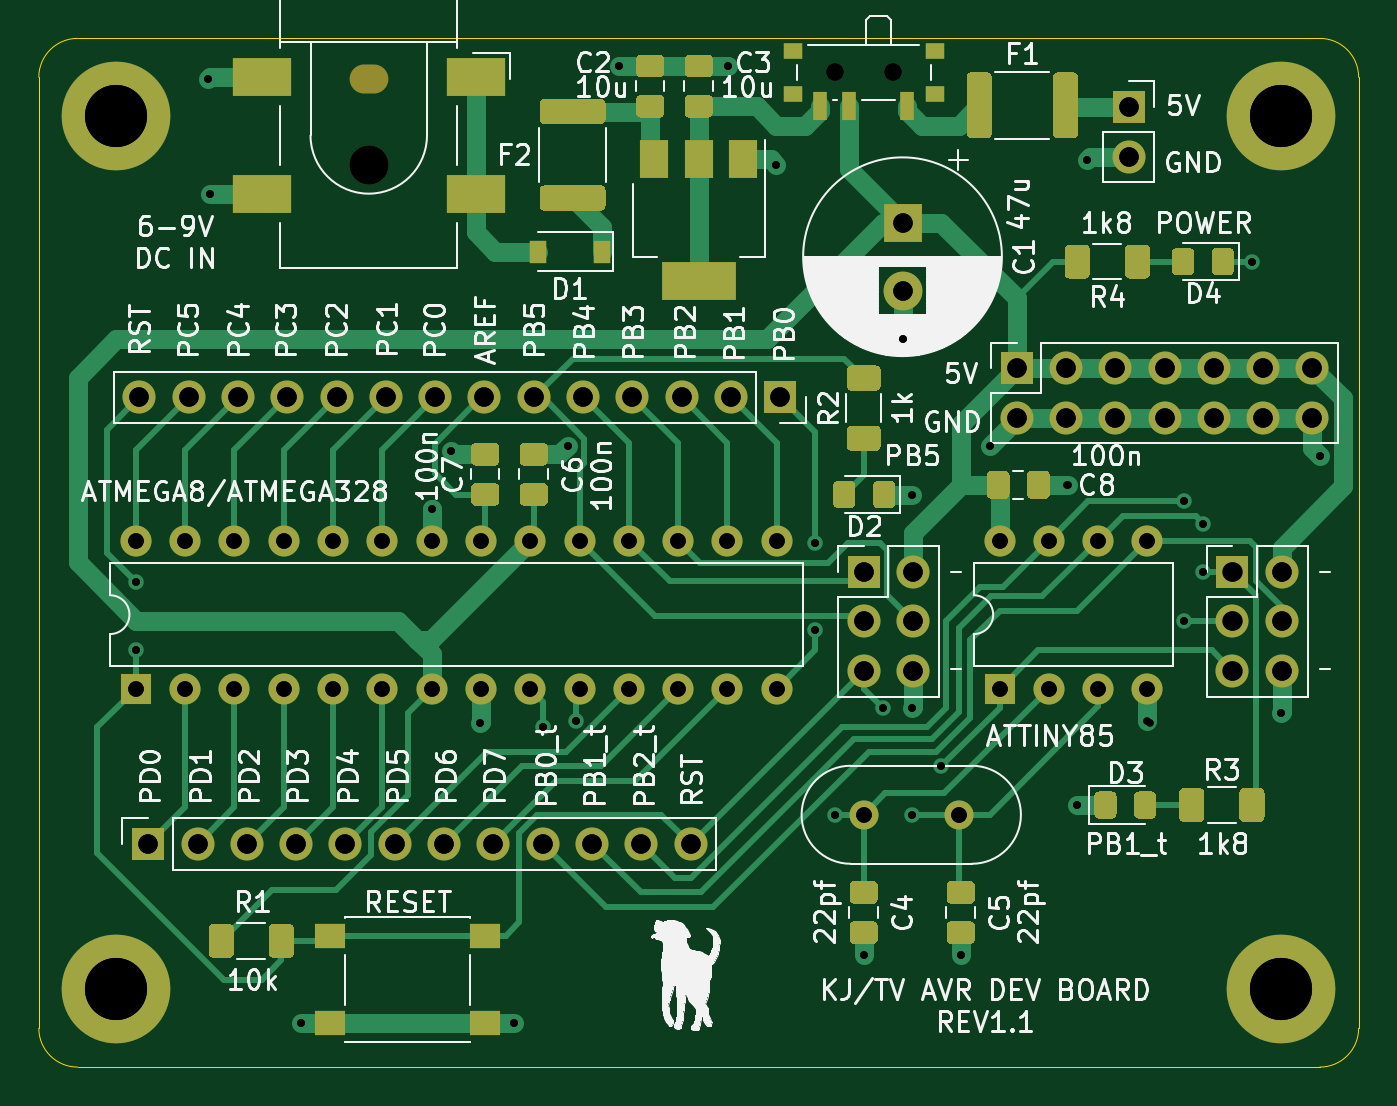
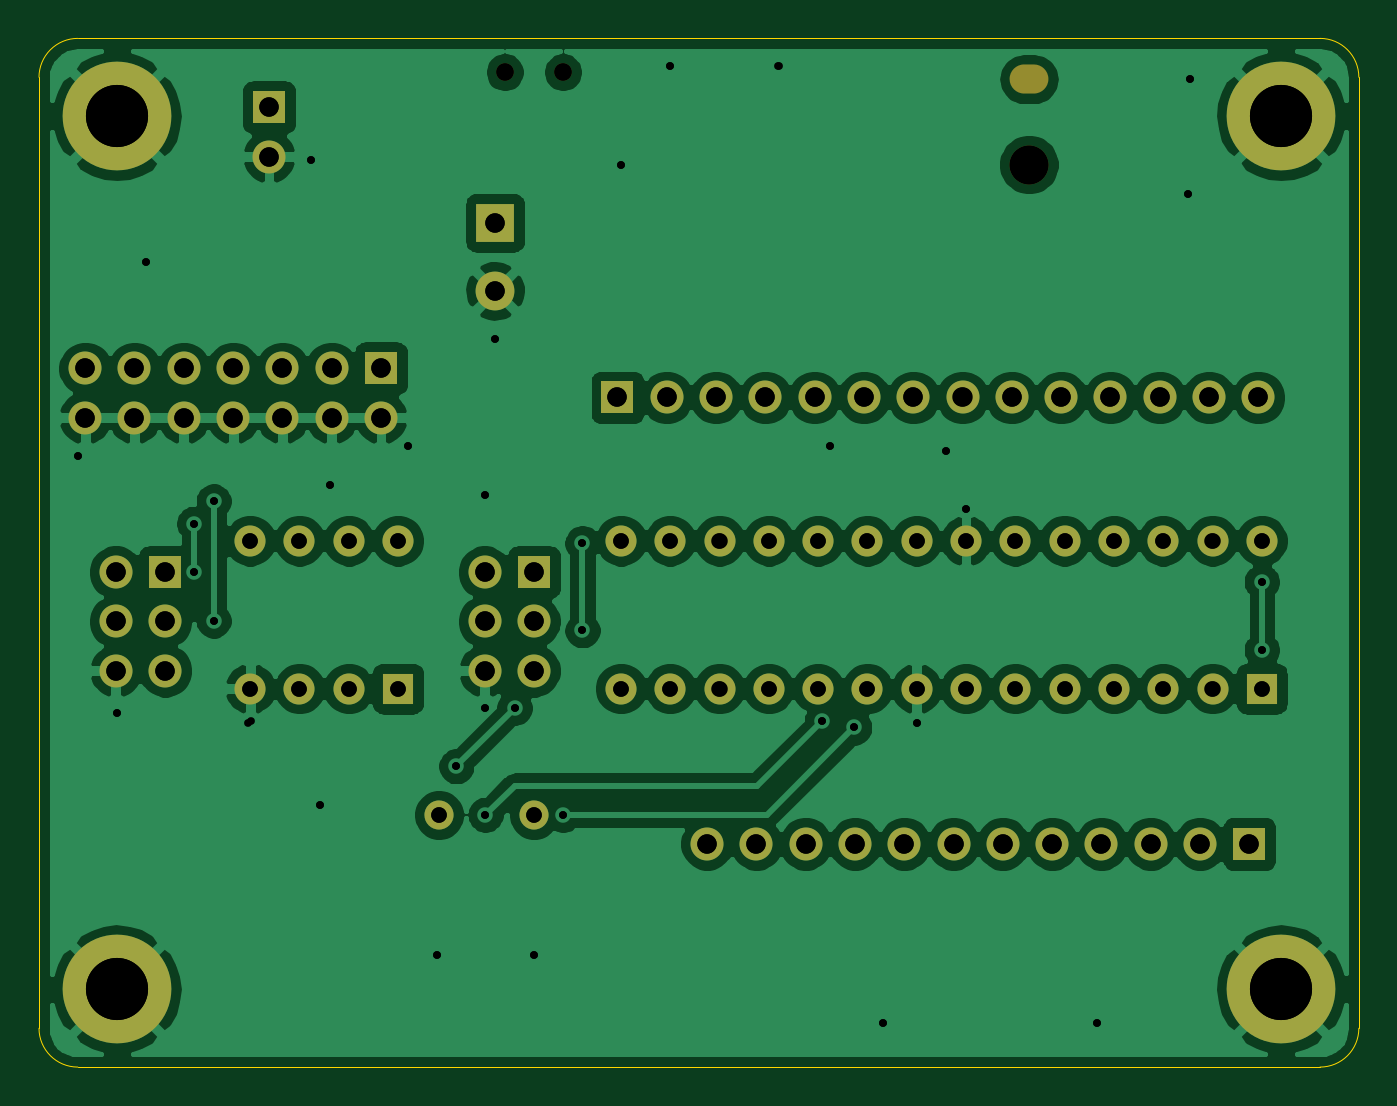
Circuit board: 12 layer files. Board 68.0 x 53.0 mm.
- bottom_copper: AVRDevBoardRev1.1-B_Cu.gbr (148718 bytes)
- bottom_mask: AVRDevBoardRev1.1-B_Mask.gbr (3720 bytes)
- paste: AVRDevBoardRev1.1-B_Paste.gbr (468 bytes)
- bottom_silk: AVRDevBoardRev1.1-B_SilkS.gbr (469 bytes)
- outline: AVRDevBoardRev1.1-Edge_Cuts.gbr (1000 bytes)
- top_copper: AVRDevBoardRev1.1-F_Cu.gbr (37388 bytes)
- top_mask: AVRDevBoardRev1.1-F_Mask.gbr (15778 bytes)
- paste: AVRDevBoardRev1.1-F_Paste.gbr (12561 bytes)
- top_silk: AVRDevBoardRev1.1-F_SilkS.gbr (105146 bytes)
- drill: AVRDevBoardRev1.1-NPTH.drl (400 bytes)
- drill: AVRDevBoardRev1.1-PTH.drl (2484 bytes)
- drill: AVRDevBoardRev1.1.drl (2562 bytes)

=== bottom_copper: AVRDevBoardRev1.1-B_Cu.gbr (148718 bytes, source omitted) ===
=== bottom_mask: AVRDevBoardRev1.1-B_Mask.gbr ===
%TF.GenerationSoftware,KiCad,Pcbnew,(5.1.7)-1*%
%TF.CreationDate,2021-07-08T13:40:54+10:00*%
%TF.ProjectId,AVRDevBoardRev1.1,41565244-6576-4426-9f61-726452657631,rev?*%
%TF.SameCoordinates,Original*%
%TF.FileFunction,Soldermask,Bot*%
%TF.FilePolarity,Negative*%
%FSLAX46Y46*%
G04 Gerber Fmt 4.6, Leading zero omitted, Abs format (unit mm)*
G04 Created by KiCad (PCBNEW (5.1.7)-1) date 2021-07-08 13:40:54*
%MOMM*%
%LPD*%
G01*
G04 APERTURE LIST*
%ADD10R,2.000000X2.000000*%
%ADD11C,2.000000*%
%ADD12C,5.600000*%
%ADD13R,1.700000X1.700000*%
%ADD14O,1.700000X1.700000*%
%ADD15O,2.000000X1.500000*%
%ADD16C,0.900000*%
%ADD17R,1.600000X1.600000*%
%ADD18O,1.600000X1.600000*%
%ADD19C,1.500000*%
G04 APERTURE END LIST*
D10*
%TO.C,C1*%
X127500000Y-94500000D03*
D11*
X127500000Y-98000000D03*
%TD*%
D12*
%TO.C,H1*%
X147000000Y-89000000D03*
%TD*%
%TO.C,H2*%
X87000000Y-89000000D03*
%TD*%
%TO.C,H3*%
X87000000Y-134000000D03*
%TD*%
%TO.C,H4*%
X147000000Y-134000000D03*
%TD*%
D13*
%TO.C,J1*%
X139150000Y-88550000D03*
D14*
X139150000Y-91090000D03*
%TD*%
D13*
%TO.C,J2*%
X133380000Y-102000000D03*
D14*
X133380000Y-104540000D03*
X135920000Y-102000000D03*
X135920000Y-104540000D03*
X138460000Y-102000000D03*
X138460000Y-104540000D03*
X141000000Y-102000000D03*
X141000000Y-104540000D03*
X143540000Y-102000000D03*
X143540000Y-104540000D03*
X146080000Y-102000000D03*
X146080000Y-104540000D03*
X148620000Y-102000000D03*
X148620000Y-104540000D03*
%TD*%
D13*
%TO.C,J3*%
X88640000Y-126500000D03*
D14*
X91180000Y-126500000D03*
X93720000Y-126500000D03*
X96260000Y-126500000D03*
X98800000Y-126500000D03*
X101340000Y-126500000D03*
X103880000Y-126500000D03*
X106420000Y-126500000D03*
X108960000Y-126500000D03*
X111500000Y-126500000D03*
X114040000Y-126500000D03*
X116580000Y-126500000D03*
%TD*%
D13*
%TO.C,J4*%
X121200000Y-103500000D03*
D14*
X118660000Y-103500000D03*
X116120000Y-103500000D03*
X113580000Y-103500000D03*
X111040000Y-103500000D03*
X108500000Y-103500000D03*
X105960000Y-103500000D03*
X103420000Y-103500000D03*
X100880000Y-103500000D03*
X98340000Y-103500000D03*
X95800000Y-103500000D03*
X93260000Y-103500000D03*
X90720000Y-103500000D03*
X88180000Y-103500000D03*
%TD*%
D15*
%TO.C,J5*%
X100000000Y-87100000D03*
D11*
X100000000Y-91500000D03*
%TD*%
D14*
%TO.C,J6*%
X128040000Y-117580000D03*
X125500000Y-117580000D03*
X128040000Y-115040000D03*
X125500000Y-115040000D03*
X128040000Y-112500000D03*
D13*
X125500000Y-112500000D03*
%TD*%
%TO.C,J7*%
X144500000Y-112500000D03*
D14*
X147040000Y-112500000D03*
X144500000Y-115040000D03*
X147040000Y-115040000D03*
X144500000Y-117580000D03*
X147040000Y-117580000D03*
%TD*%
D16*
%TO.C,SW1*%
X127000000Y-86740000D03*
X124000000Y-86740000D03*
%TD*%
D17*
%TO.C,U2*%
X132500000Y-118500000D03*
D18*
X140120000Y-110880000D03*
X135040000Y-118500000D03*
X137580000Y-110880000D03*
X137580000Y-118500000D03*
X135040000Y-110880000D03*
X140120000Y-118500000D03*
X132500000Y-110880000D03*
%TD*%
D17*
%TO.C,U3*%
X88000000Y-118500000D03*
D18*
X121020000Y-110880000D03*
X90540000Y-118500000D03*
X118480000Y-110880000D03*
X93080000Y-118500000D03*
X115940000Y-110880000D03*
X95620000Y-118500000D03*
X113400000Y-110880000D03*
X98160000Y-118500000D03*
X110860000Y-110880000D03*
X100700000Y-118500000D03*
X108320000Y-110880000D03*
X103240000Y-118500000D03*
X105780000Y-110880000D03*
X105780000Y-118500000D03*
X103240000Y-110880000D03*
X108320000Y-118500000D03*
X100700000Y-110880000D03*
X110860000Y-118500000D03*
X98160000Y-110880000D03*
X113400000Y-118500000D03*
X95620000Y-110880000D03*
X115940000Y-118500000D03*
X93080000Y-110880000D03*
X118480000Y-118500000D03*
X90540000Y-110880000D03*
X121020000Y-118500000D03*
X88000000Y-110880000D03*
%TD*%
D19*
%TO.C,Y1*%
X125500000Y-125000000D03*
X130400000Y-125000000D03*
%TD*%
M02*

=== paste: AVRDevBoardRev1.1-B_Paste.gbr ===
%TF.GenerationSoftware,KiCad,Pcbnew,(5.1.7)-1*%
%TF.CreationDate,2021-07-08T13:40:54+10:00*%
%TF.ProjectId,AVRDevBoardRev1.1,41565244-6576-4426-9f61-726452657631,rev?*%
%TF.SameCoordinates,Original*%
%TF.FileFunction,Paste,Bot*%
%TF.FilePolarity,Positive*%
%FSLAX46Y46*%
G04 Gerber Fmt 4.6, Leading zero omitted, Abs format (unit mm)*
G04 Created by KiCad (PCBNEW (5.1.7)-1) date 2021-07-08 13:40:54*
%MOMM*%
%LPD*%
G01*
G04 APERTURE LIST*
G04 APERTURE END LIST*
M02*

=== bottom_silk: AVRDevBoardRev1.1-B_SilkS.gbr ===
%TF.GenerationSoftware,KiCad,Pcbnew,(5.1.7)-1*%
%TF.CreationDate,2021-07-08T13:40:54+10:00*%
%TF.ProjectId,AVRDevBoardRev1.1,41565244-6576-4426-9f61-726452657631,rev?*%
%TF.SameCoordinates,Original*%
%TF.FileFunction,Legend,Bot*%
%TF.FilePolarity,Positive*%
%FSLAX46Y46*%
G04 Gerber Fmt 4.6, Leading zero omitted, Abs format (unit mm)*
G04 Created by KiCad (PCBNEW (5.1.7)-1) date 2021-07-08 13:40:54*
%MOMM*%
%LPD*%
G01*
G04 APERTURE LIST*
G04 APERTURE END LIST*
M02*

=== outline: AVRDevBoardRev1.1-Edge_Cuts.gbr ===
%TF.GenerationSoftware,KiCad,Pcbnew,(5.1.7)-1*%
%TF.CreationDate,2021-07-08T13:40:54+10:00*%
%TF.ProjectId,AVRDevBoardRev1.1,41565244-6576-4426-9f61-726452657631,rev?*%
%TF.SameCoordinates,Original*%
%TF.FileFunction,Profile,NP*%
%FSLAX46Y46*%
G04 Gerber Fmt 4.6, Leading zero omitted, Abs format (unit mm)*
G04 Created by KiCad (PCBNEW (5.1.7)-1) date 2021-07-08 13:40:54*
%MOMM*%
%LPD*%
G01*
G04 APERTURE LIST*
%TA.AperFunction,Profile*%
%ADD10C,0.050000*%
%TD*%
G04 APERTURE END LIST*
D10*
X151000000Y-136000000D02*
G75*
G02*
X149000000Y-138000000I-2000000J0D01*
G01*
X85000000Y-138000000D02*
G75*
G02*
X83000000Y-136000000I0J2000000D01*
G01*
X149000000Y-85000000D02*
G75*
G02*
X151000000Y-87000000I0J-2000000D01*
G01*
X83000000Y-87000000D02*
G75*
G02*
X85000000Y-85000000I2000000J0D01*
G01*
X83000000Y-136000000D02*
X83000000Y-87000000D01*
X149000000Y-138000000D02*
X85000000Y-138000000D01*
X151000000Y-87000000D02*
X151000000Y-136000000D01*
X85000000Y-85000000D02*
X149000000Y-85000000D01*
M02*

=== top_copper: AVRDevBoardRev1.1-F_Cu.gbr (37388 bytes, source omitted) ===
=== top_mask: AVRDevBoardRev1.1-F_Mask.gbr (15778 bytes, source omitted) ===
=== paste: AVRDevBoardRev1.1-F_Paste.gbr (12561 bytes, source omitted) ===
=== top_silk: AVRDevBoardRev1.1-F_SilkS.gbr (105146 bytes, source omitted) ===
=== drill: AVRDevBoardRev1.1-NPTH.drl ===
M48
; DRILL file {KiCad (5.1.7)-1} date 07/08/21 13:41:05
; FORMAT={-:-/ absolute / inch / decimal}
; #@! TF.CreationDate,2021-07-08T13:41:05+10:00
; #@! TF.GenerationSoftware,Kicad,Pcbnew,(5.1.7)-1
; #@! TF.FileFunction,NonPlated,1,2,NPTH
FMAT,2
INCH
T1C0.0354
T2C0.0591
T3C0.0787
%
G90
G05
T1
X4.8819Y-3.415
X5.0Y-3.415
T3
X3.937Y-3.6024
T2
G00X3.9272Y-3.4291
M15
G01X3.9469Y-3.4291
M16
G05
T0
M30

=== drill: AVRDevBoardRev1.1-PTH.drl ===
M48
; DRILL file {KiCad (5.1.7)-1} date 07/08/21 13:41:05
; FORMAT={-:-/ absolute / inch / decimal}
; #@! TF.CreationDate,2021-07-08T13:41:05+10:00
; #@! TF.GenerationSoftware,Kicad,Pcbnew,(5.1.7)-1
; #@! TF.FileFunction,Plated,1,2,PTH
FMAT,2
INCH
T1C0.0157
T2C0.0315
T3C0.0394
T4C0.1260
%
G90
G05
T1
X3.4646Y-4.4488
X3.4646Y-4.5866
X3.6102Y-3.4291
X3.6142Y-3.6614
X3.7992Y-5.3445
X4.065Y-4.3012
X4.1043Y-4.1831
X4.1634Y-4.7343
X4.2323Y-5.3445
X4.2913Y-4.7441
X4.3406Y-4.1732
X4.3571Y-4.7311
X4.4449Y-3.4016
X4.6654Y-3.4016
X4.7638Y-3.6024
X4.8425Y-4.3701
X4.8425Y-4.5472
X4.8819Y-4.9213
X4.9409Y-5.2067
X4.9803Y-4.7047
X5.0197Y-3.9567
X5.0394Y-4.2717
X5.0394Y-4.7047
X5.0394Y-4.9213
X5.0984Y-4.8228
X5.1378Y-5.2067
X5.1969Y-4.1732
X5.3543Y-4.252
X5.374Y-4.9016
X5.3937Y-3.5925
X5.5157Y-4.7307
X5.5906Y-4.2854
X5.5906Y-4.5276
X5.6299Y-4.3307
X5.6299Y-4.4291
X5.7283Y-3.7992
X5.7874Y-4.7146
X5.8661Y-4.1929
T2
X3.4646Y-4.3654
X3.4646Y-4.6654
X3.5646Y-4.3654
X3.5646Y-4.6654
X3.6646Y-4.3654
X3.6646Y-4.6654
X3.7646Y-4.3654
X3.7646Y-4.6654
X3.8646Y-4.3654
X3.8646Y-4.6654
X3.9646Y-4.3654
X3.9646Y-4.6654
X4.0646Y-4.3654
X4.0646Y-4.6654
X4.1646Y-4.3654
X4.1646Y-4.6654
X4.2646Y-4.3654
X4.2646Y-4.6654
X4.3646Y-4.3654
X4.3646Y-4.6654
X4.4646Y-4.3654
X4.4646Y-4.6654
X4.5646Y-4.3654
X4.5646Y-4.6654
X4.6646Y-4.3654
X4.6646Y-4.6654
X4.7646Y-4.3654
X4.7646Y-4.6654
X4.9409Y-4.9213
X5.1339Y-4.9213
X5.2165Y-4.3654
X5.2165Y-4.6654
X5.3165Y-4.3654
X5.3165Y-4.6654
X5.4165Y-4.3654
X5.4165Y-4.6654
X5.5165Y-4.3654
X5.5165Y-4.6654
T3
X5.689Y-4.4291
X5.689Y-4.5291
X5.689Y-4.6291
X5.789Y-4.4291
X5.789Y-4.5291
X5.789Y-4.6291
X4.9409Y-4.4291
X4.9409Y-4.5291
X4.9409Y-4.6291
X5.0409Y-4.4291
X5.0409Y-4.5291
X5.0409Y-4.6291
X3.4898Y-4.9803
X3.5898Y-4.9803
X3.6898Y-4.9803
X3.7898Y-4.9803
X3.8898Y-4.9803
X3.9898Y-4.9803
X4.0898Y-4.9803
X4.1898Y-4.9803
X4.2898Y-4.9803
X4.3898Y-4.9803
X4.4898Y-4.9803
X4.5898Y-4.9803
X5.0197Y-3.7205
X5.0197Y-3.8583
X5.4783Y-3.4862
X5.4783Y-3.5862
X5.2512Y-4.0157
X5.2512Y-4.1157
X5.3512Y-4.0157
X5.3512Y-4.1157
X5.4512Y-4.0157
X5.4512Y-4.1157
X5.5512Y-4.0157
X5.5512Y-4.1157
X5.6512Y-4.0157
X5.6512Y-4.1157
X5.7512Y-4.0157
X5.7512Y-4.1157
X5.8512Y-4.0157
X5.8512Y-4.1157
X3.4717Y-4.0748
X3.5717Y-4.0748
X3.6717Y-4.0748
X3.7717Y-4.0748
X3.8717Y-4.0748
X3.9717Y-4.0748
X4.0717Y-4.0748
X4.1717Y-4.0748
X4.2717Y-4.0748
X4.3717Y-4.0748
X4.4717Y-4.0748
X4.5717Y-4.0748
X4.6717Y-4.0748
X4.7717Y-4.0748
T4
X5.7874Y-5.2756
X3.4252Y-5.2756
X3.4252Y-3.5039
X5.7874Y-3.5039
T0
M30

=== drill: AVRDevBoardRev1.1.drl ===
M48
; DRILL file {KiCad (5.1.9)-1} date 07/06/21 12:18:06
; FORMAT={3:3/ absolute / metric / suppress leading zeros}
; #@! TF.CreationDate,2021-07-06T12:18:06+10:00
; #@! TF.GenerationSoftware,Kicad,Pcbnew,(5.1.9)-1
FMAT,2
METRIC,TZ
T1C0.400
T2C0.800
T3C1.000
T4C3.200
T5C0.900
T6C1.500
T7C2.000
%
G90
G05
T1
X88000Y-113000
X88000Y-116500
X91700Y-87100
X91800Y-93000
X96500Y-135750
X103250Y-109250
X104250Y-106250
X105750Y-120250
X107500Y-135750
X109000Y-120500
X110250Y-106000
X110670Y-120170
X112900Y-86400
X118500Y-86400
X121000Y-91500
X123000Y-111000
X123000Y-115500
X124000Y-125000
X125500Y-132250
X126500Y-119500
X127500Y-100500
X128000Y-108500
X128000Y-119500
X128000Y-125000
X129500Y-122500
X130500Y-132250
X132000Y-106000
X136000Y-108000
X136500Y-124500
X137000Y-91250
X140250Y-120250
X142000Y-108850
X142000Y-115000
X143000Y-110000
X143000Y-112500
X145500Y-96500
X147000Y-119750
X149000Y-106500
T2
X88000Y-110880
X88000Y-118500
X90540Y-110880
X90540Y-118500
X93080Y-110880
X93080Y-118500
X95620Y-110880
X95620Y-118500
X98160Y-110880
X98160Y-118500
X100700Y-110880
X100700Y-118500
X103240Y-110880
X103240Y-118500
X105780Y-110880
X105780Y-118500
X108320Y-110880
X108320Y-118500
X110860Y-110880
X110860Y-118500
X113400Y-110880
X113400Y-118500
X115940Y-110880
X115940Y-118500
X118480Y-110880
X118480Y-118500
X121020Y-110880
X121020Y-118500
X125500Y-125000
X130400Y-125000
X132500Y-110880
X132500Y-118500
X135040Y-110880
X135040Y-118500
X137580Y-110880
X137580Y-118500
X140120Y-110880
X140120Y-118500
T3
X88180Y-103500
X88640Y-126500
X90720Y-103500
X91180Y-126500
X93260Y-103500
X93720Y-126500
X95800Y-103500
X96260Y-126500
X98340Y-103500
X98800Y-126500
X100880Y-103500
X101340Y-126500
X103420Y-103500
X103880Y-126500
X105960Y-103500
X106420Y-126500
X108500Y-103500
X108960Y-126500
X111040Y-103500
X111500Y-126500
X113580Y-103500
X114040Y-126500
X116120Y-103500
X116580Y-126500
X118660Y-103500
X121200Y-103500
X125500Y-112500
X125500Y-115040
X125500Y-117580
X127500Y-94500
X127500Y-98000
X128040Y-112500
X128040Y-115040
X128040Y-117580
X133380Y-102000
X133380Y-104540
X135920Y-102000
X135920Y-104540
X138460Y-102000
X138460Y-104540
X139150Y-88550
X139150Y-91090
X141000Y-102000
X141000Y-104540
X143540Y-102000
X143540Y-104540
X144500Y-112500
X144500Y-115040
X144500Y-117580
X146080Y-102000
X146080Y-104540
X147040Y-112500
X147040Y-115040
X147040Y-117580
X148620Y-102000
X148620Y-104540
T4
X87000Y-89000
X87000Y-134000
X147000Y-89000
X147000Y-134000
T5
X124000Y-86740
X127000Y-86740
T7
X100000Y-91500
T6
G00X99750Y-87100
M15
G01X100250Y-87100
M16
G05
T0
M30

